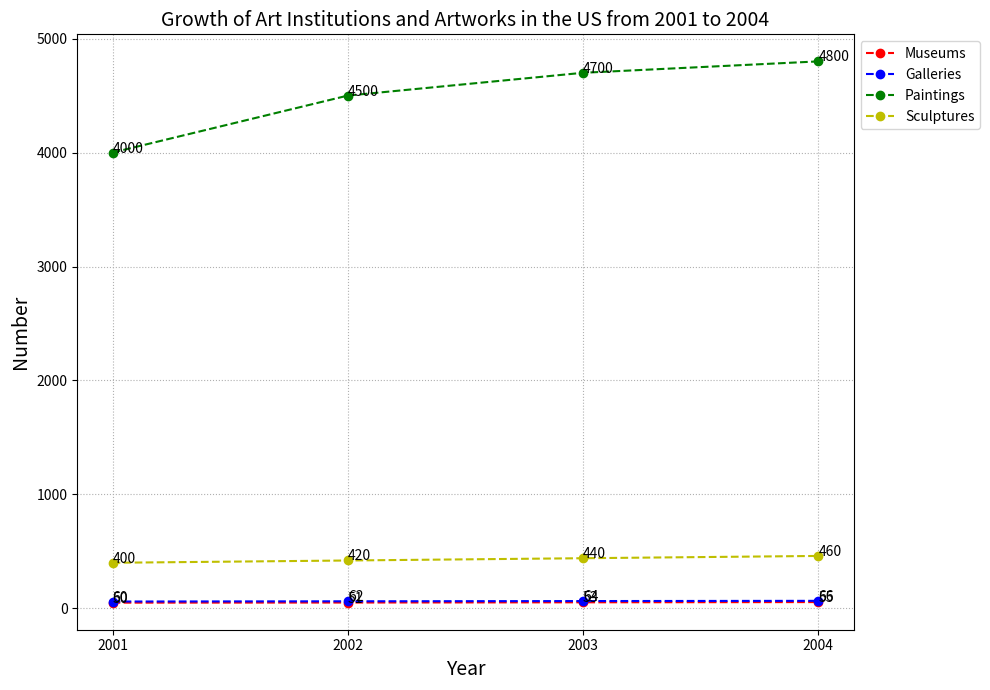

Write Python code to recreate this figure. (Note: this script raises an exception after producing the figure.)

import matplotlib.pyplot as plt
plt.figure(figsize=(10, 7))

# create subplot
ax = plt.subplot()

# set x,y axis
x = [2001, 2002, 2003, 2004]
y1 = [50, 51, 53, 55]
y2 = [60, 62, 64, 66]
y3 = [4000, 4500, 4700, 4800]
y4 = [400, 420, 440, 460]

# set x and y axis label
ax.set_xlabel('Year', fontsize=14)
ax.set_ylabel('Number', fontsize=14)

# set title
ax.set_title('Growth of Art Institutions and Artworks in the US from 2001 to 2004', fontsize=14)

# plot line chart
ax.plot(x, y1, marker='o', linestyle="--", color='r', label='Museums')
ax.plot(x, y2, marker='o', linestyle="--", color='b', label='Galleries')
ax.plot(x, y3, marker='o', linestyle="--", color='g', label='Paintings')
ax.plot(x, y4, marker='o', linestyle="--", color='y', label='Sculptures')

# set xticks to prevent interpolation
ax.set_xticks(x)

# set legend
ax.legend(loc='upper left', bbox_to_anchor=(1, 1))

# add annotations
ax.annotate('50', xy=(2001, 50))
ax.annotate('51', xy=(2002, 51))
ax.annotate('53', xy=(2003, 53))
ax.annotate('55', xy=(2004, 55))
ax.annotate('60', xy=(2001, 60))
ax.annotate('62', xy=(2002, 62))
ax.annotate('64', xy=(2003, 64))
ax.annotate('66', xy=(2004, 66))
ax.annotate('4000', xy=(2001, 4000))
ax.annotate('4500', xy=(2002, 4500))
ax.annotate('4700', xy=(2003, 4700))
ax.annotate('4800', xy=(2004, 4800))
ax.annotate('400', xy=(2001, 400))
ax.annotate('420', xy=(2002, 420))
ax.annotate('440', xy=(2003, 440))
ax.annotate('460', xy=(2004, 460))

# draw grid
ax.grid(True, linestyle='dotted')

# resize the image
plt.tight_layout()

# save image
plt.savefig('line chart/png/335.png')

# clear current image state
plt.clf()
